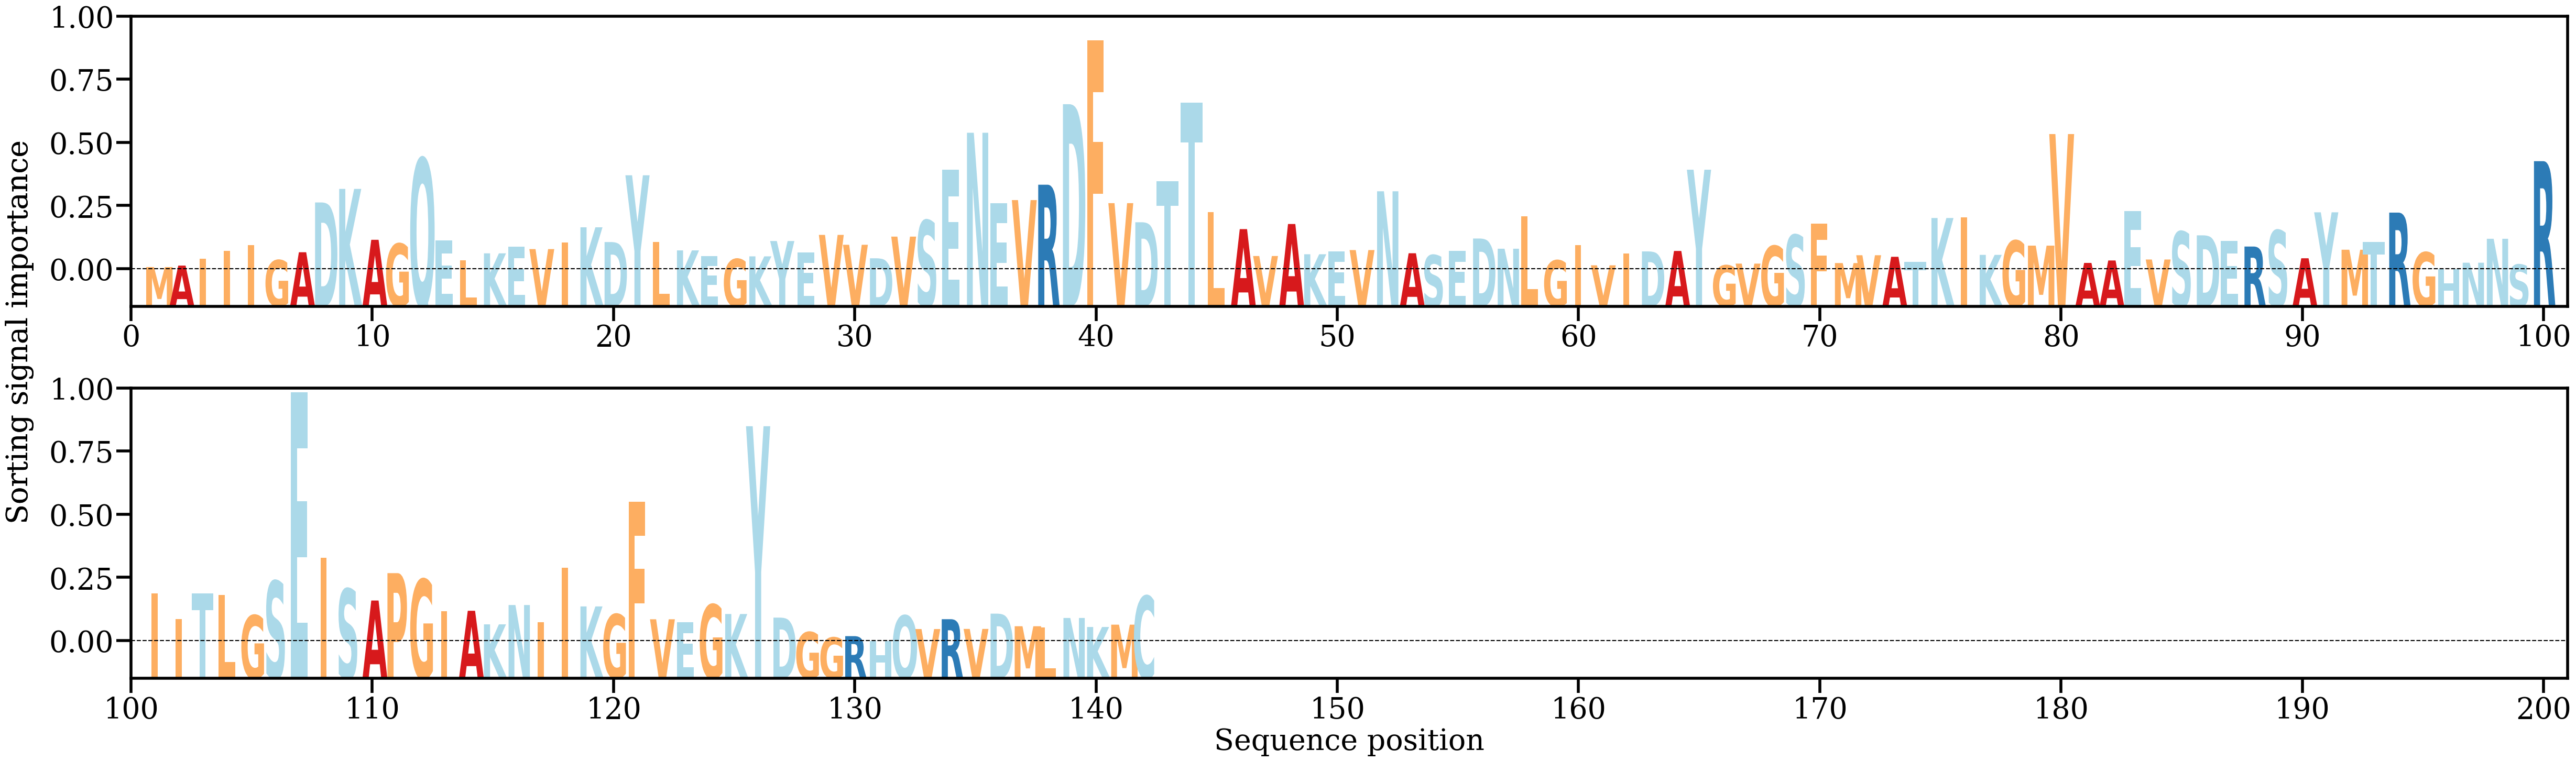

Data behind this chart, as committed beside it:
AA, Alpha
M, [0.00044174]
A, [0.00070133]
I, [0.00192956]
I, [0.00324595]
I, [0.00432859]
G, [0.00165537]
A, [0.00304735]
D, [0.0117903]
K, [0.01416934]
A, [0.00523166]
G, [0.00454608]
Q, [0.01950548]
E, [0.00508324]
L, [0.0016402]
K, [0.00285246]
E, [0.00405292]
V, [0.0035977]
I, [0.00474189]
K, [0.00742674]
D, [0.00483538]
Y, [0.0165635]
L, [0.00488827]
K, [0.00337057]
E, [0.00239259]
G, [0.00185207]
K, [0.00232357]
Y, [0.00501517]
E, [0.00302414]
V, [0.0060926]
V, [0.00435603]
D, [0.00198349]
V, [0.00579043]
S, [0.00863877]
E, [0.01754817]
N, [0.02403216]
E, [0.01166493]
V, [0.01220522]
R, [0.01490699]
D, [0.02904957]
F, [0.04027661]
V, [0.01166757]
D, [0.00831449]
T, [0.01549584]
T, [0.02929618]
L, [0.01013029]
A, [0.00710856]
V, [0.00238178]
A, [0.00800492]
K, [0.00269283]
E, [0.0032259]
V, [0.00342681]
N, [0.01375247]
A, [0.00286968]
S, [0.00253303]
E, [0.00331021]
D, [0.0054548]
N, [0.00366173]
L, [0.00934055]
G, [0.00161785]
I, [0.00429872]
... 82 more rows
